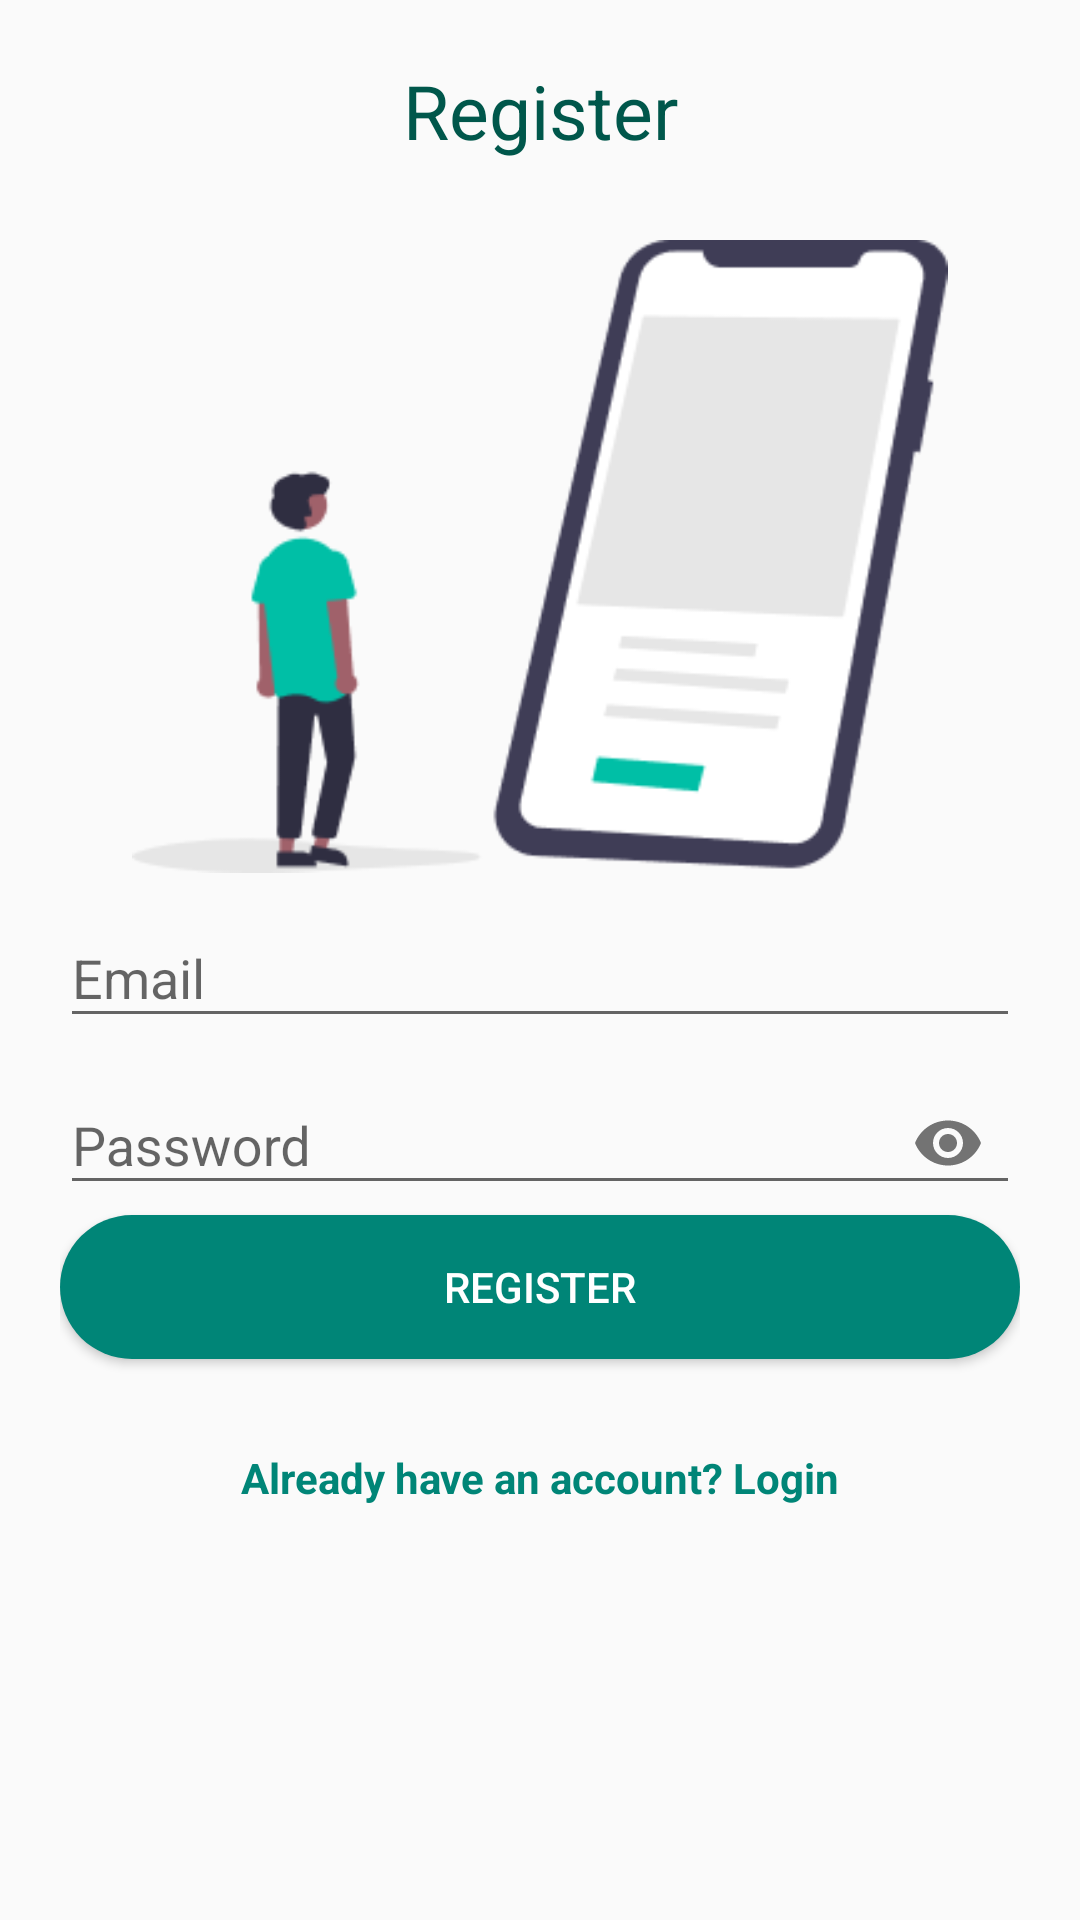

The Android layout XML behind this screen, and the referenced resources:
<!-- AndroidManifest.xml: application theme AppTheme -->
<!-- res/layout/activity_register.xml -->
<?xml version="1.0" encoding="utf-8"?>
<RelativeLayout xmlns:android="http://schemas.android.com/apk/res/android"
    xmlns:app="http://schemas.android.com/apk/res-auto"
    xmlns:tools="http://schemas.android.com/tools"
    android:layout_width="match_parent"
    android:layout_height="match_parent"
    android:padding="20dp"
    tools:context=".RegisterActivity">


    <ImageView
        android:layout_width="358dp"
        android:layout_height="211dp"
        android:layout_marginTop="60dp"
        android:src="@drawable/my_app">
    </ImageView>

    
    <TextView
        android:layout_width="match_parent"
        android:layout_height="wrap_content"
        android:text="Register"
        android:textAlignment="center"
        android:textColor="@color/colorPrimaryDark"
        android:textSize="25sp" />


    
    <com.google.android.material.textfield.TextInputLayout
        android:layout_width="match_parent"
        android:layout_height="wrap_content"
        android:layout_centerHorizontal="true"
        android:layout_centerVertical="true"
        android:id="@+id/emailTIL">


        
        <EditText
            android:id="@+id/emailEt"
            android:inputType="textEmailAddress"
            android:hint="Email"
            android:layout_width="match_parent"
            android:layout_height="wrap_content"/>

    </com.google.android.material.textfield.TextInputLayout>


    
    <com.google.android.material.textfield.TextInputLayout
        android:layout_width="match_parent"
        android:layout_height="wrap_content"
        android:layout_below="@id/emailTIL"
        android:id="@+id/passwordTIL"
        android:layout_centerVertical="true"
        android:layout_centerHorizontal="true"
        app:passwordToggleEnabled="true">

        <EditText
            android:id="@+id/passwordEt"
            android:layout_width="match_parent"
            android:layout_height="wrap_content"
            android:hint="Password"
            android:inputType="textPassword"/>

    </com.google.android.material.textfield.TextInputLayout>


    
    <Button
        android:id="@+id/register_btn"
        android:layout_below="@id/passwordTIL"
        android:layout_width="wrap_content"
        android:layout_height="wrap_content"
        android:text="Register"
        android:width="400dp"
        android:layout_centerHorizontal="true"
        style="@style/Widget.AppCompat.Button.Colored"
        android:textColor="#ffff"
        android:drawablePadding="5dp"
        android:background="@drawable/rounded_button">

    </Button>

    
    <TextView
        android:id="@+id/have_accountTv"
        android:layout_width="match_parent"
        android:layout_height="wrap_content"
        android:layout_below="@id/register_btn"
        android:layout_marginTop="30dp"
        android:clickable="true"
        android:text="Already have an account? Login"
        android:textAlignment="center"
        android:textColor="@color/colorPrimary"
        android:textStyle="bold"></TextView>

</RelativeLayout>
<!-- resources referenced by this layout -->
<resources>
  <color name="colorPrimary">#008577</color>
  <color name="colorPrimaryDark">#00574B</color>
  <!-- drawable my_app: png bitmap (drawable-xhdpi, 10425 bytes) -->
  <!-- drawable rounded_button (drawable) -->
  <?xml version="1.0" encoding="utf-8"?>
  <shape xmlns:android="http://schemas.android.com/apk/res/android"
      android:shape="rectangle">
  
      <solid android:color="@color/colorPrimary"></solid>
      <corners android:radius="150dp"></corners>
  </shape>
  <style name="AppTheme" parent="Theme.AppCompat.Light.DarkActionBar">
          
          <item name="colorPrimary">@color/colorPrimary</item>
          <item name="colorPrimaryDark">@color/colorPrimaryDark</item>
          <item name="colorAccent">@color/colorAccent</item>
      </style>
  <color name="colorAccent">#D81B60</color>
</resources>
